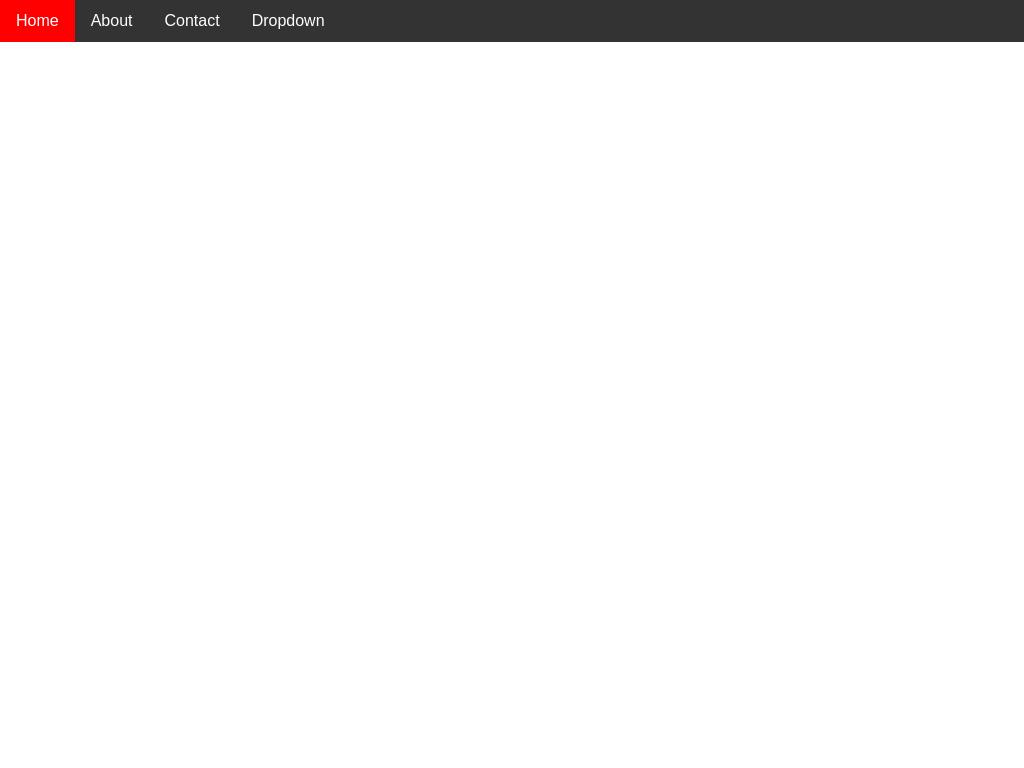

Here is a drawing made with CSS. Write the source that renders it.

<!-- file: nav-bar.html -->
<!DOCTYPE html>
<html>
<head>
	<meta charset="utf-8">
	<meta name="viewport" content="width=device-width, initial-scale=1">
	<title>Responsive Navigation Menu</title>
	<link rel="stylesheet" type="text/css" href="nav-bar.css">
</head>
<body>
	<ul>
		<li><a href="#" class="active">Home</a></li>
		<li><a href="#">About</a></li>
		<li><a href="#">Contact</a></li>
		<li class="dropdown"><a href="#" class="dropbtn">Dropdown</a>
		<div class="dropdown-content">
			<a href="#">Link 1</a>
			<a href="#">Link 2</a>
			<a href="#">Link 3</a>
		</div>
		</li>
	</ul>
</body>
</html>

/* file: nav-bar.css */
* {
	margin: 0;
	padding: 0;
}
ul {
	margin: 0;
	padding: 0;
	list-style-type: none;
	overflow: hidden;
	background: #333;
}

li {
	float: left;
}

li a, .dropbtn {
	text-decoration: none;
	display: inline-block;
	color:  #fff;
	padding: 12px 16px;
	font-family: arial;
}

li a.active {
	background: #ff0000;
}

li a:hover:not(.active) {
	background: #000;
}

.dropdown-content {
	display: none;
	position: absolute;
	background: #f1f1f1;
	min-width: 160px;
	z-index: 1;
	box-shadow: 0 8px 16px 8px rgba(0,0,0,0.2);
}

.dropdown-content a {
	display: block;
	color: #000;
	text-align: center;
}

.dropdown-content a:hover{
	color: #ff0000;
}

.dropdown:hover .dropdown-content {
	display: block;
}

/*Responsive*/

@media screen and (max-width: 520px) {
	*{
		margin: 0;
		padding: 0;
	}

	li {
		float: none;
	}

	li a, .dropbtn {
		width: 100%;
		text-align: center;
		padding-left: 0;
	}
	.dropdown-content {
		width: 100%;
	}
}